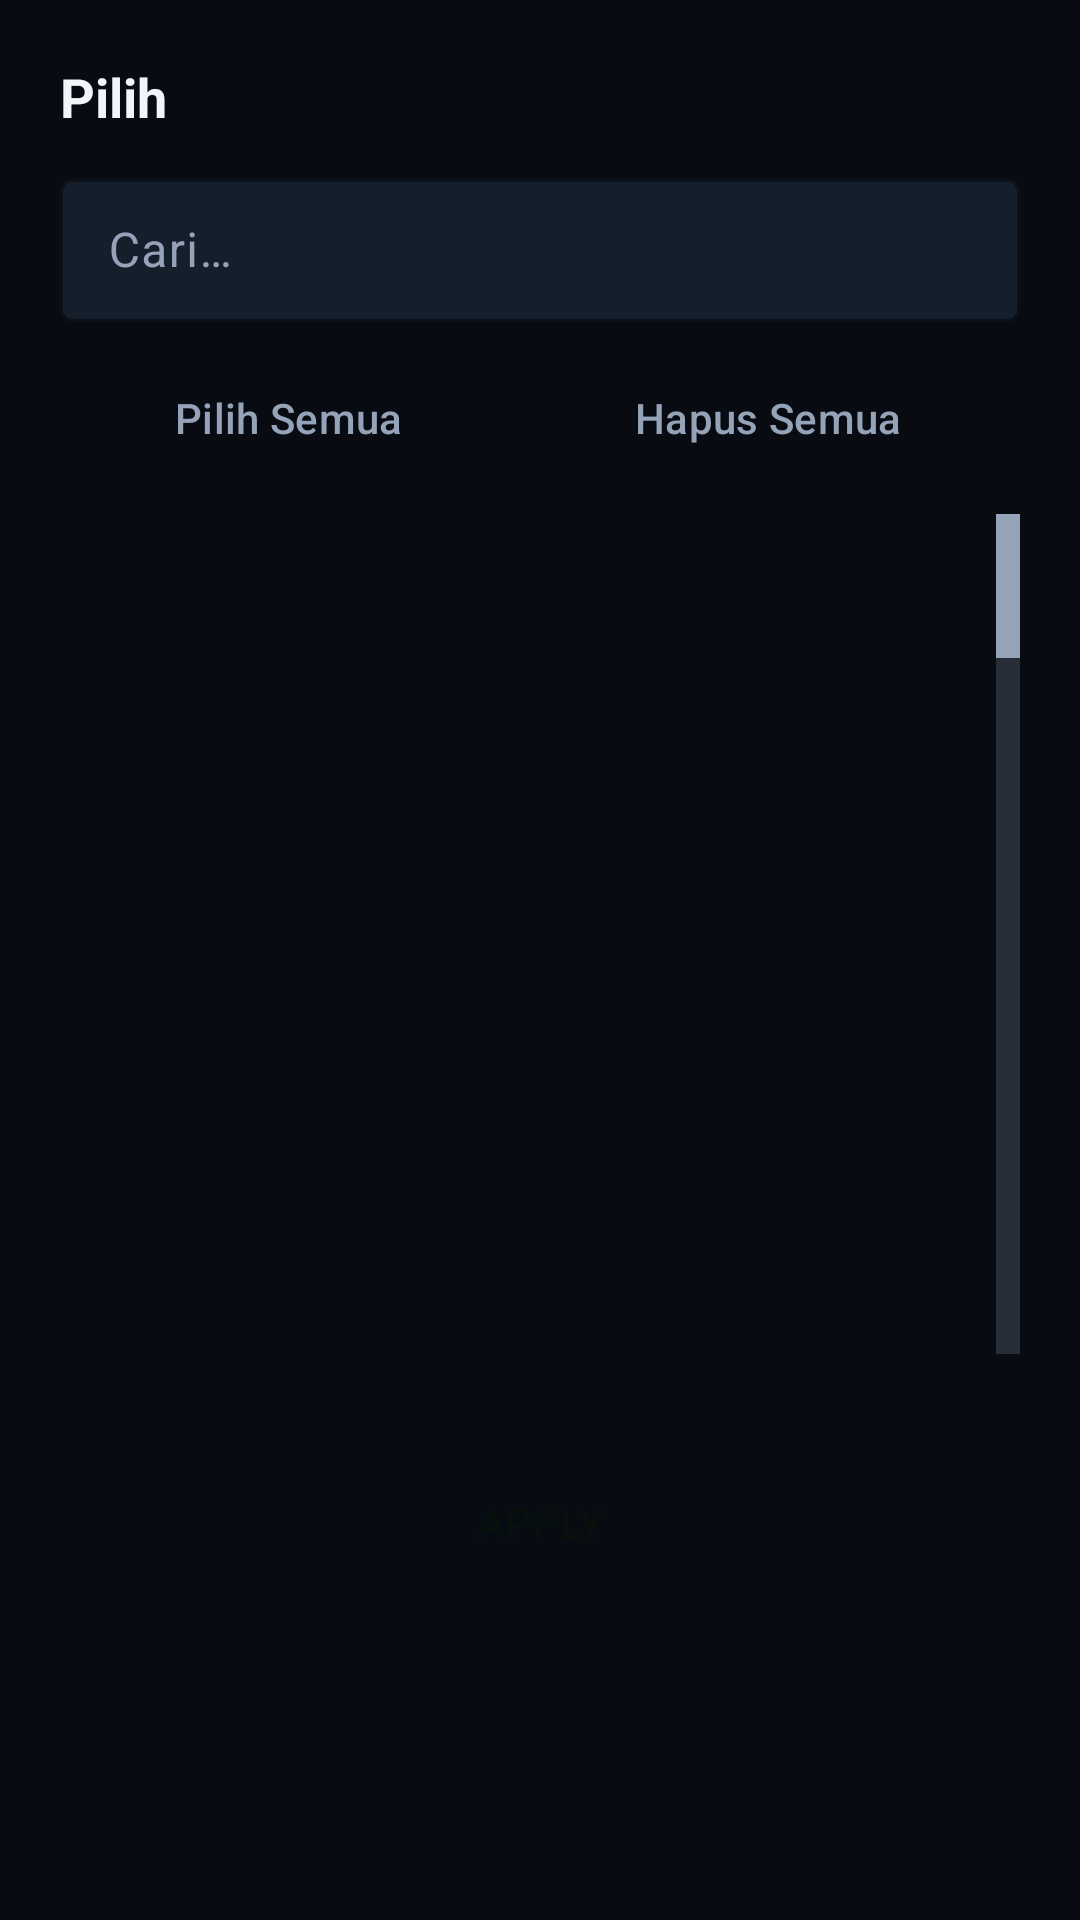

Here is an Android app screen rendered from its layout file. Give the layout XML and the strings, colors and styles it references.
<!-- AndroidManifest.xml: application theme AppTheme -->
<!-- res/layout/sheet_checklist.xml -->
<?xml version="1.0" encoding="utf-8"?>
<LinearLayout xmlns:android="http://schemas.android.com/apk/res/android"
    android:layout_width="match_parent" android:layout_height="wrap_content"
    android:orientation="vertical" android:padding="20dp">
    <TextView android:id="@+id/title" android:layout_width="wrap_content"
        android:layout_height="wrap_content" android:text="Pilih" android:textColor="@color/txt"
        android:textSize="18sp" android:textStyle="bold" />
    <com.google.android.material.textfield.TextInputLayout
        android:layout_width="match_parent" android:layout_height="wrap_content"
        android:layout_marginTop="10dp" style="@style/Field" android:hint="Cari…">
        <com.google.android.material.textfield.TextInputEditText
            android:id="@+id/search" android:layout_width="match_parent"
            android:layout_height="wrap_content" />
    </com.google.android.material.textfield.TextInputLayout>
    <LinearLayout android:layout_width="match_parent" android:layout_height="wrap_content"
        android:orientation="horizontal" android:layout_marginTop="8dp">
                    <Button android:id="@+id/btnAll" android:layout_width="0dp"
            android:layout_height="wrap_content" android:layout_weight="1"
            android:text="Pilih Semua" style="@style/BtnSlate" />
                    <Space android:layout_width="8dp" android:layout_height="1dp" />
                    <Button android:id="@+id/btnClear" android:layout_width="0dp"
            android:layout_height="wrap_content" android:layout_weight="1"
            android:text="Hapus Semua" style="@style/BtnSlate" />
                    <Space android:layout_width="8dp" android:layout_height="1dp" />
                    <Button android:id="@+id/btnExtra" android:layout_width="0dp"
            android:layout_height="wrap_content" android:layout_weight="1"
            android:text="Extra" style="@style/BtnSlate"
            android:visibility="gone" /></LinearLayout>
    <ListView android:id="@+id/list" android:layout_width="match_parent"
        android:layout_height="280dp" android:layout_marginTop="8dp"
        android:choiceMode="multipleChoice" android:fastScrollEnabled="true"
        android:divider="@color/line" android:dividerHeight="1dp" />
    <TextView android:id="@+id/count" android:layout_width="match_parent"
        android:layout_height="wrap_content" android:textColor="@color/mut"
        android:textSize="12sp" android:layout_marginTop="8dp" />
    <Button android:id="@+id/btnApply" android:layout_width="match_parent"
        android:layout_height="wrap_content" android:text="APPLY"
        style="@style/BtnPrimary" android:layout_marginTop="8dp" />
</LinearLayout>
<!-- resources referenced by this layout -->
<resources>
  <color name="line">#253244</color>
  <color name="mut">#94A3B8</color>
  <color name="txt">#F1F5F9</color>
  <style name="BtnPrimary" parent="BtnBase">
          <item name="android:background">@drawable/grad_primary</item>
          <item name="android:textColor">@color/green_ink</item>
      </style>
  <style name="BtnSlate" parent="BtnBaseLine">
          <item name="strokeColor">@color/slate</item>
          <item name="android:textColor">@color/mut</item>
      </style>
  <style name="Field" parent="Widget.Material3.TextInputLayout.OutlinedBox.Dense">
          <item name="boxStrokeColor">@color/line</item>
          <item name="boxBackgroundColor">@color/inset</item>
          <item name="hintTextColor">@color/mut</item>
          <item name="android:textColorHint">@color/mut</item>
      </style>
  <style name="BtnBase" parent="Widget.Material3.Button">
          <item name="android:minHeight">48dp</item>
          <item name="android:insetTop">0dp</item>
          <item name="android:insetBottom">0dp</item>
          <item name="android:paddingLeft">16dp</item>
          <item name="android:paddingRight">16dp</item>
          <item name="android:paddingTop">0dp</item>
          <item name="android:paddingBottom">0dp</item>
          <item name="android:gravity">center</item>
          <item name="android:maxLines">1</item>
          <item name="android:singleLine">true</item>
          <item name="android:ellipsize">end</item>
          <item name="android:textSize">14sp</item>
          <item name="cornerRadius">10dp</item>
          <item name="iconPadding">8dp</item>
          <item name="iconGravity">textStart</item>
      </style>
  <color name="green_ink">#06110D</color>
  <style name="BtnBaseLine" parent="Widget.Material3.Button.OutlinedButton">
          <item name="android:minHeight">48dp</item>
          <item name="android:insetTop">0dp</item>
          <item name="android:insetBottom">0dp</item>
          <item name="android:paddingLeft">16dp</item>
          <item name="android:paddingRight">16dp</item>
          <item name="android:paddingTop">0dp</item>
          <item name="android:paddingBottom">0dp</item>
          <item name="android:gravity">center</item>
          <item name="android:maxLines">1</item>
          <item name="android:singleLine">true</item>
          <item name="android:ellipsize">end</item>
          <item name="android:textSize">14sp</item>
          <item name="cornerRadius">10dp</item>
          <item name="iconPadding">8dp</item>
          <item name="iconGravity">textStart</item>
      </style>
  <color name="slate">#64748B</color>
  <color name="inset">#151E2B</color>
  <color name="green">#10B981</color>
  <color name="green_soft">#0A2E22</color>
  <color name="graphite_800">#101722</color>
  <color name="card">#101722</color>
  <color name="red">#F87171</color>
  <color name="graphite_900">#080B12</color>
  <style name="AppBottomNav" parent="Widget.Material3.BottomNavigationView">
          <item name="itemIconTint">@color/nav_tint</item>
          <item name="itemTextColor">@color/nav_tint</item>
          <item name="backgroundTint">@color/graphite_800</item>
      </style>
</resources>
